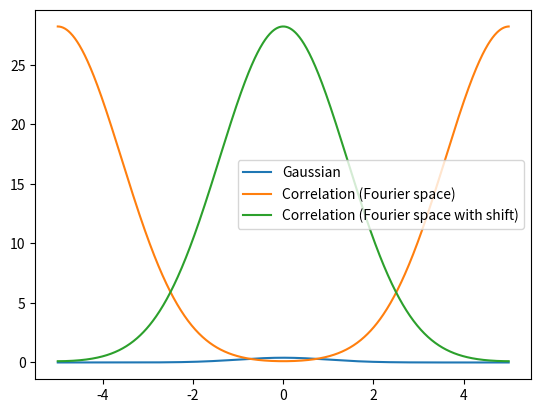

Reproduce this figure in Python. (Note: this script raises an exception after producing the figure.)
import numpy as np 
import matplotlib.pyplot as plt


# Defining the correlation function
def cor_func(a, b, shift = False):
    if not shift:
        return np.fft.ifft(np.fft.fft(a) * np.conjugate(np.fft.fft(b)))
    if shift:
        return np.fft.fftshift(np.fft.ifft(np.fft.fft(a) * np.conjugate(np.fft.fft(b))))



# Part a)

# Generating our arrays
x = np.linspace(-5, 5, 1001)
y1 = np.exp(-x**2/2)/(np.sqrt(2*np.pi))
y2 = cor_func(y1, y1)
y4 = cor_func(y1, y1, shift = True)
y3 = np.convolve(y1, y1, 'same')


 # plotting
plt.plot(x, y1, label = "Gaussian")
plt.plot(x, y2, label = "Correlation (Fourier space)")
plt.plot(x, y4, label = "Correlation (Fourier space with shift)")
#plt.plot(x, y3, label = "Correlation (convolution)")
plt.legend()
plt.savefig("figs/a6q2_a_gauss_cor.jpg")
plt.show()


# Part b)

# Generating our arrays
x = np.linspace(-5, 5, 1001)
y1 = np.exp(-(x-2.5)**2/2)/(np.sqrt(2*np.pi))
y2 = cor_func(y1, y1)
y4 = cor_func(y1, y1, shift = True)
#y3 = np.convolve(y1, y1, 'same')

 # plotting
plt.plot(x, y1, label = "Gaussian")
plt.plot(x, y2, label = "Correlation (Fourier space)")
plt.plot(x, y4, label = "Correlation (Fourier space with shift)")
#plt.plot(x, y3, label = "Correlation (convolution)")
plt.legend()
plt.savefig("figs/a6q2_b_gauss_cor.jpg")
plt.show()



